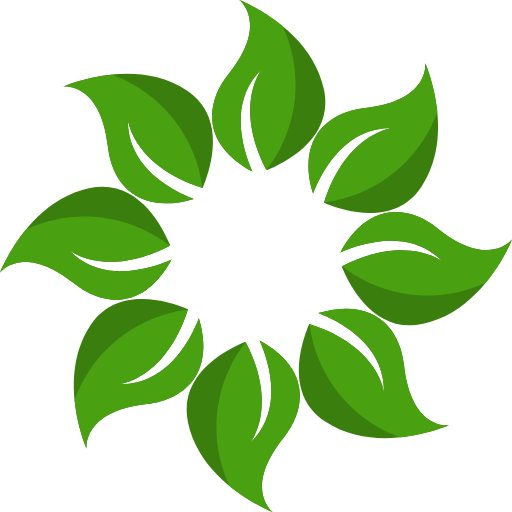
t = 0.00 s
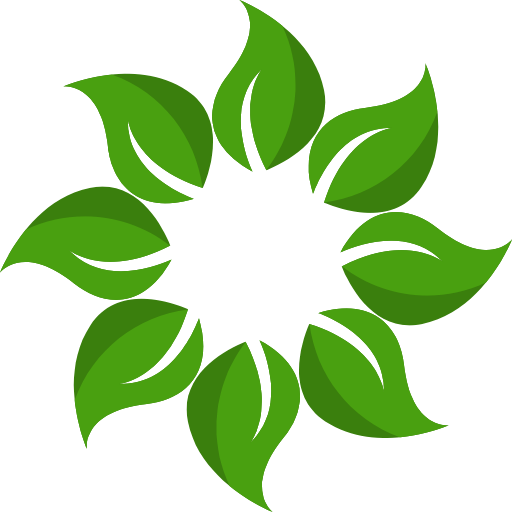
t = 0.75 s
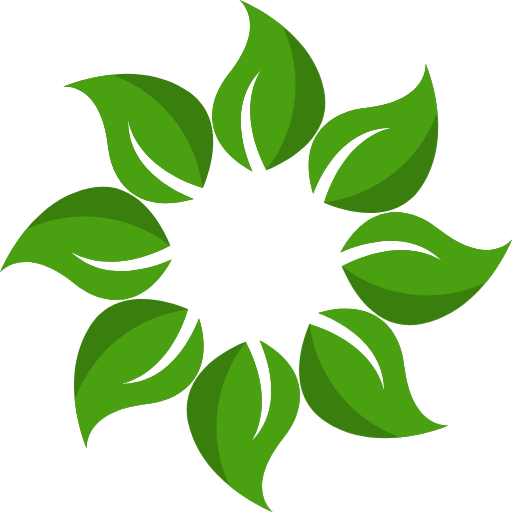
t = 1.50 s
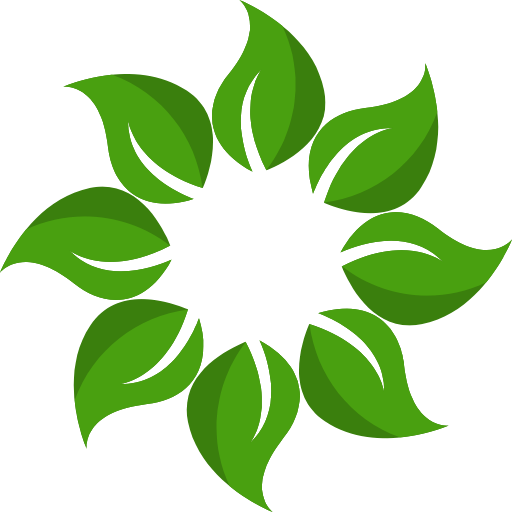
t = 2.25 s

The animated SVG that drew these frames (rendered in a browser with its animation timeline set to each time). Animation: 1 CSS @keyframes rule; one cycle of 3.00 s, repeats indefinitely.

<svg height="100" width="100" version="1.1" id="Layer_1" xmlns="http://www.w3.org/2000/svg" xmlns:xlink="http://www.w3.org/1999/xlink"
     viewBox="0 0 504.123 504.123" xml:space="preserve"><style>.spinner_GuJz{transform-origin:center;animation:spinner_STY6 3s linear infinite}@keyframes spinner_STY6{100%{transform:rotate(360deg)}}</style>
  <g class="spinner_GuJz">
<path style="fill:#3A7F0D;" d="M235.733,0c0,0,29.594,22.662-10.87,73.169c-22,27.427-27.475,68.017,23.662,95.815
	c-9.082-20.48-24.639-68.277,9.389-101.155c0,0-28.861,35.415,4.435,99.864c20.543-8.444,66.111-32.689,56.737-79.045
	C306.696,27.388,235.733,0,235.733,0z"/>
    <path style="fill:#49A010;" d="M262.215,167.416c30.901-39.66,38.187-94.46,15.927-141.816C256.922,8.2,235.725,0,235.725,0
	s29.594,22.662-10.87,73.169c-22,27.427-27.475,68.017,23.662,95.815c-9.082-20.48-24.639-68.277,9.389-101.155
	C257.914,67.828,229.148,103.14,262.215,167.416z"/>
    <path style="fill:#3A7F0D;" d="M268.39,504.123c0,0-29.601-22.662,10.87-73.169c21.992-27.427,27.475-68.017-23.67-95.815
	c9.09,20.48,24.647,68.261-9.381,101.14c0,0,28.853-35.399-4.435-99.848c-20.543,8.444-66.103,32.689-56.737,79.045
	C197.427,476.735,268.39,504.123,268.39,504.123z"/>
    <path style="fill:#49A010;" d="M241.908,336.691c-30.909,39.66-38.187,94.476-15.935,141.816
	c21.228,17.416,42.425,25.616,42.425,25.616s-29.601-22.662,10.87-73.169c21.992-27.427,27.475-68.017-23.67-95.815
	c9.09,20.48,24.647,68.261-9.381,101.14C246.209,436.279,274.976,400.967,241.908,336.691z"/>
    <path style="fill:#3A7F0D;" d="M418.745,62.275c0,0,4.907,36.951-59.431,44.064c-34.942,3.828-67.513,28.664-51.011,84.496
	c8.05-20.921,30.846-65.709,78.155-64.89c0,0-45.442,4.632-67.466,73.736c20.504,8.554,69.853,23.631,96.004-15.77
	C449.56,131.828,418.745,62.275,418.745,62.275z"/>
    <path style="fill:#49A010;" d="M319.094,199.396c49.892-6.199,93.791-39.802,111.537-89.033
	c-2.702-27.309-11.886-48.089-11.886-48.089s4.907,36.951-59.431,44.064c-34.942,3.828-67.513,28.664-51.011,84.496
	c8.05-20.921,30.846-65.709,78.155-64.89C386.458,125.936,341.157,130.568,319.094,199.396z"/>
    <path style="fill:#3A7F0D;" d="M85.378,441.832c0,0-4.915-36.935,59.424-44.048c34.942-3.844,67.521-28.664,51.019-84.496
	c-8.058,20.905-30.846,65.709-78.155,64.89c0,0,45.442-4.632,67.458-73.736c-20.496-8.57-69.853-23.631-96.004,15.754
	C54.563,372.295,85.378,441.832,85.378,441.832z"/>
    <path style="fill:#49A010;" d="M185.029,304.727c-49.892,6.199-93.798,39.802-111.537,89.017
	c2.71,27.325,11.886,48.089,11.886,48.089s-4.915-36.943,59.424-44.048c34.942-3.844,67.521-28.664,51.019-84.496
	c-8.058,20.905-30.846,65.709-78.155,64.89C117.665,378.187,162.966,373.555,185.029,304.727z"/>
    <path style="fill:#3A7F0D;" d="M504.123,235.725c0,0-22.662,29.601-73.177-10.862c-27.427-22-68.009-27.475-95.815,23.678
	c20.488-9.106,68.277-24.647,101.148,9.366c0,0-35.399-28.861-99.848,4.443c8.444,20.535,32.689,66.111,79.045,56.737
	C476.727,306.696,504.123,235.725,504.123,235.725z"/>
    <path style="fill:#49A010;" d="M336.699,262.215c39.66,30.893,94.452,38.187,141.816,15.919
	c17.4-21.213,25.608-42.409,25.608-42.409s-22.662,29.601-73.177-10.862c-27.427-22-68.009-27.475-95.815,23.678
	c20.488-9.106,68.277-24.647,101.148,9.366C436.279,257.906,400.951,229.155,336.699,262.215z"/>
    <path style="fill:#3A7F0D;" d="M0,268.383c0,0,22.654-29.601,73.169,10.878c27.412,21.984,68.017,27.475,95.815-23.678
	c-20.48,9.106-68.277,24.647-101.14-9.381c0,0,35.399,28.861,99.832-4.427c-8.428-20.551-32.673-66.111-79.029-56.737
	C27.388,197.427,0,268.383,0,268.383z"/>
    <path style="fill:#49A010;" d="M167.416,241.892c-39.66-30.893-94.46-38.172-141.816-15.911C8.2,247.217,0,268.383,0,268.383
	s22.654-29.601,73.169,10.878c27.412,21.984,68.017,27.475,95.815-23.678c-20.48,9.106-68.277,24.647-101.14-9.381
	C67.844,246.201,103.148,274.983,167.416,241.892z"/>
    <path style="fill:#3A7F0D;" d="M441.84,418.737c0,0-36.943,4.907-44.056-59.431c-3.836-34.942-28.664-67.505-84.496-51.003
	c20.913,8.042,65.709,30.846,64.89,78.155c0,0-4.632-45.45-73.736-67.474c-8.562,20.512-23.639,69.86,15.77,96.012
	C372.295,449.552,441.84,418.737,441.84,418.737z"/>
    <path style="fill:#49A010;" d="M304.727,319.094c6.199,49.892,39.802,93.783,89.017,111.537
	c27.309-2.71,48.096-11.894,48.096-11.894s-36.943,4.907-44.056-59.431c-3.836-34.942-28.664-67.505-84.496-51.003
	c20.913,8.042,65.709,30.846,64.89,78.155C378.187,386.458,373.547,341.157,304.727,319.094z"/>
    <path style="fill:#3A7F0D;" d="M62.283,85.37c0,0,36.935-4.907,44.04,59.431c3.844,34.942,28.68,67.521,84.504,51.019
	c-20.913-8.042-65.701-30.846-64.882-78.155c0,0,4.632,45.434,73.736,67.458c8.554-20.496,23.631-69.86-15.762-96.012
	C131.828,54.556,62.283,85.37,62.283,85.37z"/>
    <path style="fill:#49A010;" d="M199.396,185.029c-6.199-49.892-39.81-93.798-89.033-111.537
	C83.046,76.201,62.283,85.37,62.283,85.37s36.935-4.907,44.04,59.431c3.844,34.942,28.68,67.521,84.504,51.019
	c-20.913-8.042-65.701-30.846-64.882-78.155C125.936,117.665,130.56,162.966,199.396,185.029z"/>
  </g>
</svg>
